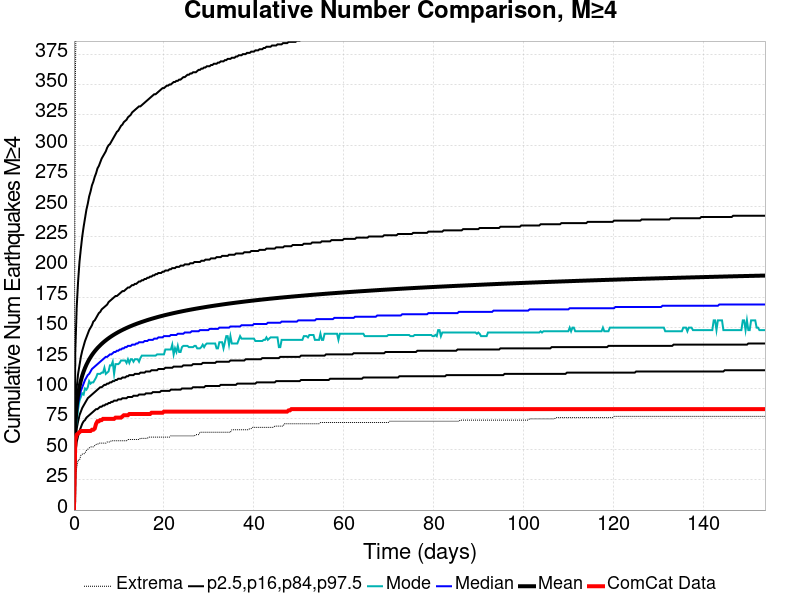

Data behind this chart, as committed beside it:
Time (days), ComCat Data, Simulation Mean, Simulation Median, Simulation Mode, Simulation Minimum, Simulation Maximum, 2.5 %-ile, 16 %-ile, 84 %-ile, 97.5 %-ile
0.0, 0.0, 0.0, 0.0, 0.0, 0.0, 0.0, 0.0, 0.0, 0.0, 0.0
0.3081, 58.0, 70.79, 67.0, 65.0, 28.0, 348.0, 46.0, 55.0, 83.0, 131.0
0.6162, 62.0, 86.01, 80.0, 73.0, 35.0, 462.0, 56.0, 67.0, 101.0, 167.0
0.9243, 63.0, 95.05, 88.0, 83.0, 41.0, 520.0, 61.0, 73.0, 112.0, 188.0
1.232, 64.0, 101.5, 93.0, 90.0, 41.0, 554.0, 65.0, 78.0, 119.0, 204.0
1.54, 65.0, 106.5, 98.0, 93.0, 45.0, 583.0, 68.0, 81.0, 126.0, 215.0
1.849, 65.0, 110.5, 101.0, 96.0, 46.0, 603.0, 71.0, 84.0, 131.0, 225.0
2.157, 65.0, 114, 104.0, 95.0, 46.0, 615.0, 73.0, 86.0, 135.0, 233.0
2.465, 65.0, 116.9, 107.0, 100.0, 47.0, 629.0, 74.0, 88.0, 139.0, 240.0
2.773, 65.0, 119.5, 109.0, 99.0, 49.0, 637.0, 76.0, 90.0, 142.0, 247.0
3.081, 65.0, 121.8, 111.0, 101.0, 50.0, 640.0, 77.0, 92.0, 145.0, 252.0
3.389, 65.0, 123.9, 112.0, 106.0, 51.0, 656.0, 78.0, 93.0, 148.0, 258.0
3.697, 65.0, 125.8, 114.0, 104.0, 52.0, 661.0, 79.0, 94.0, 150.0, 262.0
4.005, 66.0, 127.5, 116.0, 105.0, 52.0, 669.0, 80.0, 95.0, 152.0, 267.0
4.313, 66.0, 129.1, 117.0, 105.0, 52.0, 671.0, 81.0, 96.0, 155.0, 270.0
4.621, 67.0, 130.6, 118.0, 107.0, 53.0, 674.0, 82.0, 97.0, 156.0, 274.0
4.929, 71.0, 131.9, 119.0, 109.0, 54.0, 694.0, 83.0, 98.0, 158.0, 277.0
5.238, 73.0, 133.2, 120.0, 112.0, 54.0, 700.0, 83.0, 99.0, 160.0, 281.0
5.546, 73.0, 134.4, 121.0, 112.0, 55.0, 720.0, 84.0, 100.0, 162.0, 283.0
5.854, 74.0, 135.6, 122.0, 112.0, 55.0, 732.0, 85.0, 101.0, 163.0, 286.0
6.162, 74.0, 136.6, 123.0, 113.0, 55.0, 736.0, 85.0, 101.0, 165.0, 289.0
6.47, 75.0, 137.7, 124.0, 113.0, 55.0, 742.0, 86.0, 102.0, 166.0, 291.0
6.778, 75.0, 138.6, 125.0, 117.0, 55.0, 750.0, 86.0, 103.0, 167.0, 293.0
7.086, 75.0, 139.6, 126.0, 112.0, 55.0, 757.0, 87.0, 103.0, 168.0, 295.0
7.394, 75.0, 140.5, 126.0, 113.0, 56.0, 762.0, 87.0, 104.0, 169.0, 298.0
7.702, 75.0, 141.3, 127.0, 114.0, 56.0, 764.0, 88.0, 104.0, 171.0, 300.0
8.01, 75.0, 142.1, 128.0, 119.0, 56.0, 767.0, 88.0, 105.0, 172.0, 301.0
8.318, 75.0, 142.9, 128.0, 119.0, 57.0, 772.0, 89.0, 105.0, 173.0, 303.0
8.626, 75.0, 143.6, 129.0, 122.0, 57.0, 773.0, 89.0, 106.0, 174.0, 305.0
8.935, 75.0, 144.3, 130.0, 112.0, 57.0, 787.0, 90.0, 106.0, 175.0, 307.0
9.243, 76.0, 145, 130.0, 120.0, 57.0, 792.0, 90.0, 107.0, 176.0, 309.0
9.551, 76.0, 145.7, 131.0, 120.0, 57.0, 798.0, 90.0, 107.0, 176.0, 311.0
9.859, 76.0, 146.3, 131.0, 120.0, 57.0, 804.0, 91.0, 108.0, 177.0, 312.0
10.17, 76.0, 147, 132.0, 121.0, 57.0, 806.0, 91.0, 108.0, 178.0, 314.0
10.48, 76.0, 147.5, 132.0, 123.0, 57.0, 815.0, 91.0, 108.0, 179.0, 316.0
10.78, 77.0, 148.1, 133.0, 123.0, 57.0, 819.0, 92.0, 109.0, 180.0, 317.0
11.09, 78.0, 148.7, 133.0, 123.0, 57.0, 820.0, 92.0, 109.0, 180.0, 319.0
11.4, 78.0, 149.2, 134.0, 123.0, 57.0, 821.0, 92.0, 109.0, 181.0, 320.0
11.71, 78.0, 149.8, 134.0, 121.0, 57.0, 822.0, 92.0, 110.0, 182.0, 321.0
12.02, 78.0, 150.3, 135.0, 124.0, 58.0, 823.0, 93.0, 110.0, 183.0, 323.0
12.32, 79.0, 150.8, 135.0, 121.0, 58.0, 825.0, 93.0, 111.0, 183.0, 324.0
12.63, 79.0, 151.2, 135.0, 124.0, 58.0, 825.0, 93.0, 111.0, 184.0, 325.0
12.94, 79.0, 151.7, 136.0, 124.0, 58.0, 830.0, 93.0, 111.0, 185.0, 327.0
13.25, 79.0, 152.2, 136.0, 122.0, 58.0, 831.0, 94.0, 111.0, 185.0, 328.0
13.56, 79.0, 152.6, 136.0, 124.0, 58.0, 832.0, 94.0, 112.0, 186.0, 329.0
13.86, 79.0, 153.1, 137.0, 124.0, 58.0, 834.0, 94.0, 112.0, 186.0, 330.0
14.17, 79.0, 153.5, 137.0, 124.0, 58.0, 835.0, 94.0, 112.0, 187.0, 331.0
14.48, 79.0, 153.9, 138.0, 122.0, 58.0, 835.0, 95.0, 112.0, 188.0, 332.0
14.79, 79.0, 154.3, 138.0, 125.0, 59.0, 836.0, 95.0, 113.0, 188.0, 332.0
15.1, 79.0, 154.7, 138.0, 127.0, 59.0, 837.0, 95.0, 113.0, 189.0, 333.0
15.4, 79.0, 155.1, 138.0, 127.0, 59.0, 842.0, 95.0, 113.0, 189.0, 334.0
15.71, 79.0, 155.5, 139.0, 127.0, 59.0, 843.0, 95.0, 113.0, 190.0, 335.0
16.02, 79.0, 155.8, 139.0, 127.0, 59.0, 843.0, 96.0, 114.0, 190.0, 336.0
16.33, 79.0, 156.2, 139.0, 127.0, 59.0, 843.0, 96.0, 114.0, 191.0, 337.0
16.64, 79.0, 156.6, 140.0, 127.0, 60.0, 844.0, 96.0, 114.0, 191.0, 338.0
16.94, 79.0, 156.9, 140.0, 127.0, 60.0, 845.0, 96.0, 114.0, 192.0, 339.0
17.25, 80.0, 157.3, 140.0, 127.0, 60.0, 846.0, 96.0, 115.0, 192.0, 340.0
17.56, 80.0, 157.6, 140.0, 127.0, 60.0, 848.0, 97.0, 115.0, 193.0, 341.0
17.87, 80.0, 157.9, 141.0, 127.0, 60.0, 849.0, 97.0, 115.0, 193.0, 342.0
18.18, 80.0, 158.3, 141.0, 127.0, 60.0, 850.0, 97.0, 115.0, 194.0, 342.0
... 440 more rows
